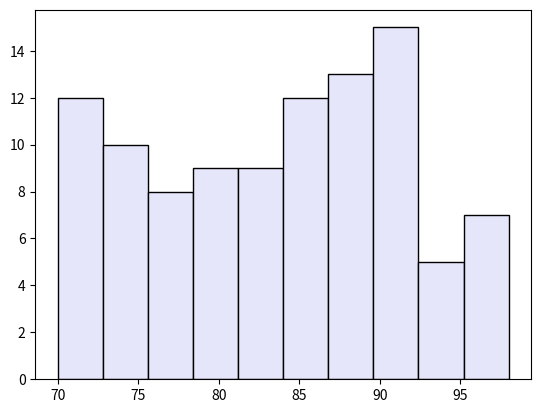

Here is the Python script that generated this plot:
'''
Created on Nov 3, 2021
A basic statistics funtion that returns the mean, std deviation and a histogram of data
@author: garmin
'''
from matplotlib.pyplot import plot,hist,show
from numpy import * 

def basic_stat(x=[]):
    sample_list=[]
    n=100
    for i in range(n):
        sample_list.append(random.randint(70,100))
    length=0     #a starting point for the loop to count the number of elements
    for i in sample_list:
        length=length+1
    sum_xi=0                   #starting point
    for i in sample_list:
        sum_xi=i+sum_xi        #add the current number to the sum calculated previously
    mu=sum_xi/length           #divide by the number of elements
    mean(sample_list) 
    sum_diffsq=0         #starting place
    for i in sample_list:
        diffsq=(i-mu)**2       #first take the difference of element and mean and square
        sum_diffsq=diffsq+sum_diffsq      #sum values
    sigma=((sum_diffsq)/(length-1))**(1/2)    #sqrt(sum/n-1)

    fig=hist(sample_list,color='lavender',edgecolor='black')         
    show()
    return (mu,sigma) 


x=[]
var=basic_stat(x)
print(var)
show()
